Run: headless pygame with SDL's dummy video driver; simulated clock (each Clock.tick advances the game by its frame time, no real sleeping); random seed 0; keys injected as events and as key.get_pressed() state; no mouse input.
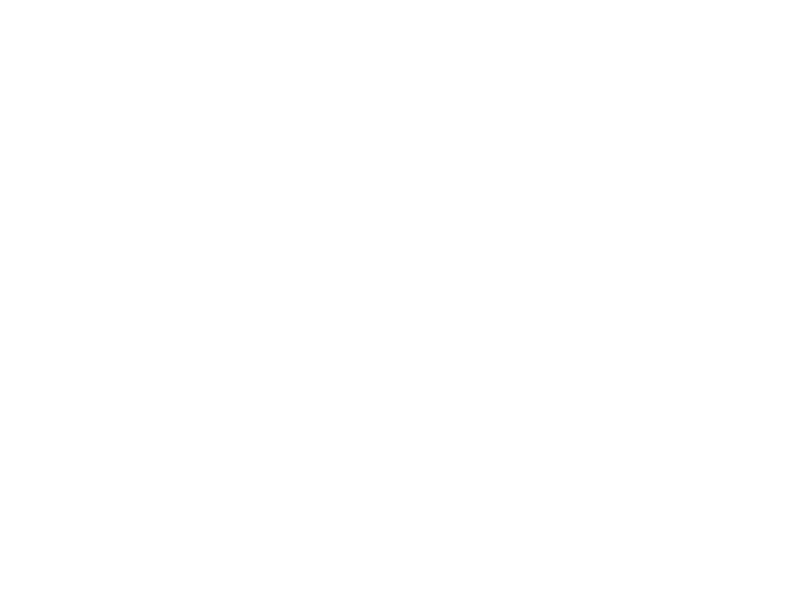
Frame 1 of 4 · flips 1–60 · no input
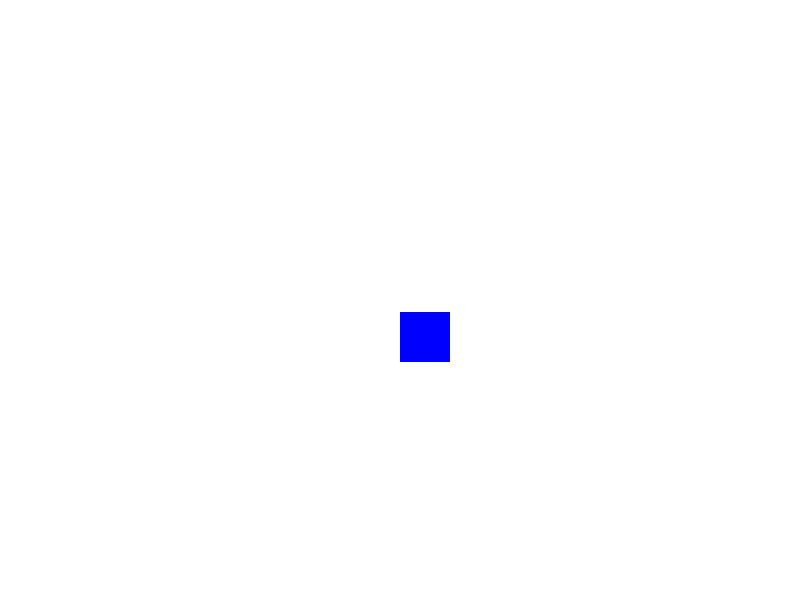
Frame 2 of 4 · flips 61–180 · tapped SPACE, RETURN · held RIGHT (→), D
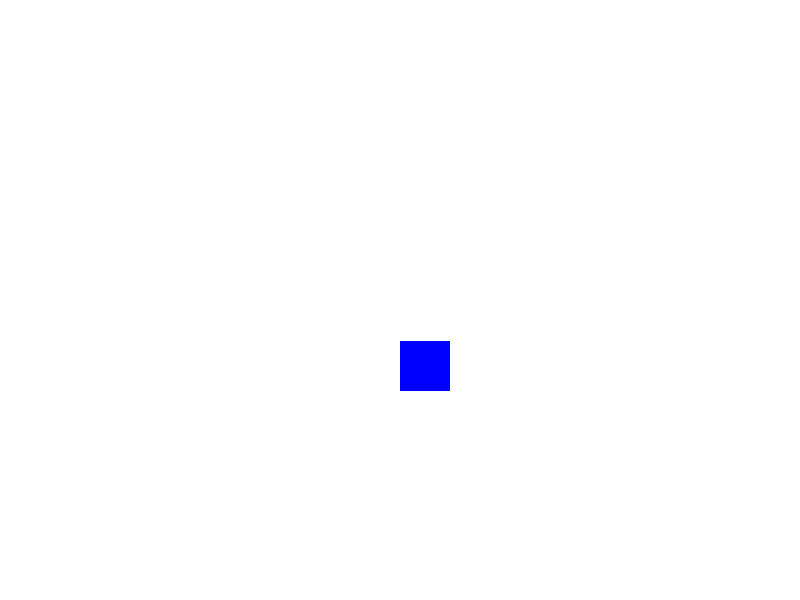
Frame 3 of 4 · flips 181–300 · held DOWN (↓), S
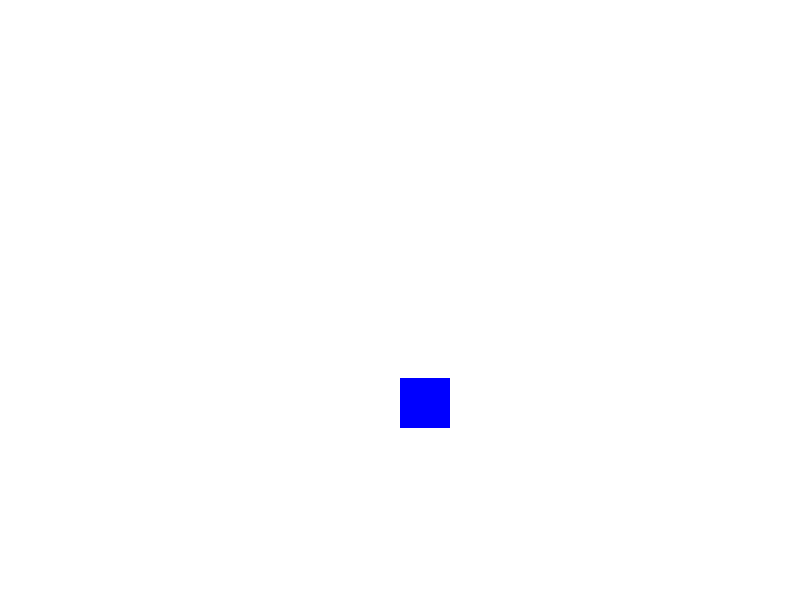
Frame 4 of 4 · flips 301–420 · held LEFT (←), A, UP (↑), W

The pygame program that drew these frames:

import pygame
import sys
import threading

# Инициализация Pygame
pygame.init()

# Настройки окна
WIDTH, HEIGHT = 800, 600
screen = pygame.display.set_mode((WIDTH, HEIGHT))
pygame.display.set_caption("Gravity Example")

# Цвета
WHITE = (255, 255, 255)
BLUE = (0, 0, 255)

# Параметры игрока
player_pos = pygame.Vector2(400, 300)
player_velocity_y = 0
player_jump_power = -1.0
gravity = 0.001
ground_y = HEIGHT - 50  # Уровень земли
player_on_ground = False

# Основной игровой цикл
clock = pygame.time.Clock()

screen.fill(WHITE)


def draw_game():
    rect = (player_pos.x, player_pos.y, 50, 50)
    prev_rect = rect
    while True:
        if prev_rect:
            pygame.draw.rect(screen, WHITE, prev_rect)
        rect = (player_pos.x, player_pos.y, 50, 50)
        pygame.draw.rect(screen, BLUE, rect)
        prev_rect = rect
        clock.tick(60)


# Creating threads for update and draw
draw_thread = threading.Thread(target=draw_game)
draw_thread.start()

while True:
    for event in pygame.event.get():
        if event.type == pygame.QUIT:
            pygame.quit()
            sys.exit()

        # Обработка прыжка
        if event.type == pygame.KEYDOWN:
            if event.key == pygame.K_SPACE and player_on_ground:
                player_velocity_y = player_jump_power
                player_on_ground = False

    # Применение гравитации
    if not player_on_ground:
        player_velocity_y += gravity  # Увеличиваем скорость падения

    # Обновление позиции игрока
    player_pos.y += player_velocity_y

    # Проверка столкновения с землей
    if player_pos.y >= ground_y:
        player_pos.y = ground_y
        player_velocity_y = 0
        player_on_ground = True

    # Обновление экрана
    pygame.display.flip()
    clock.tick(10000)
